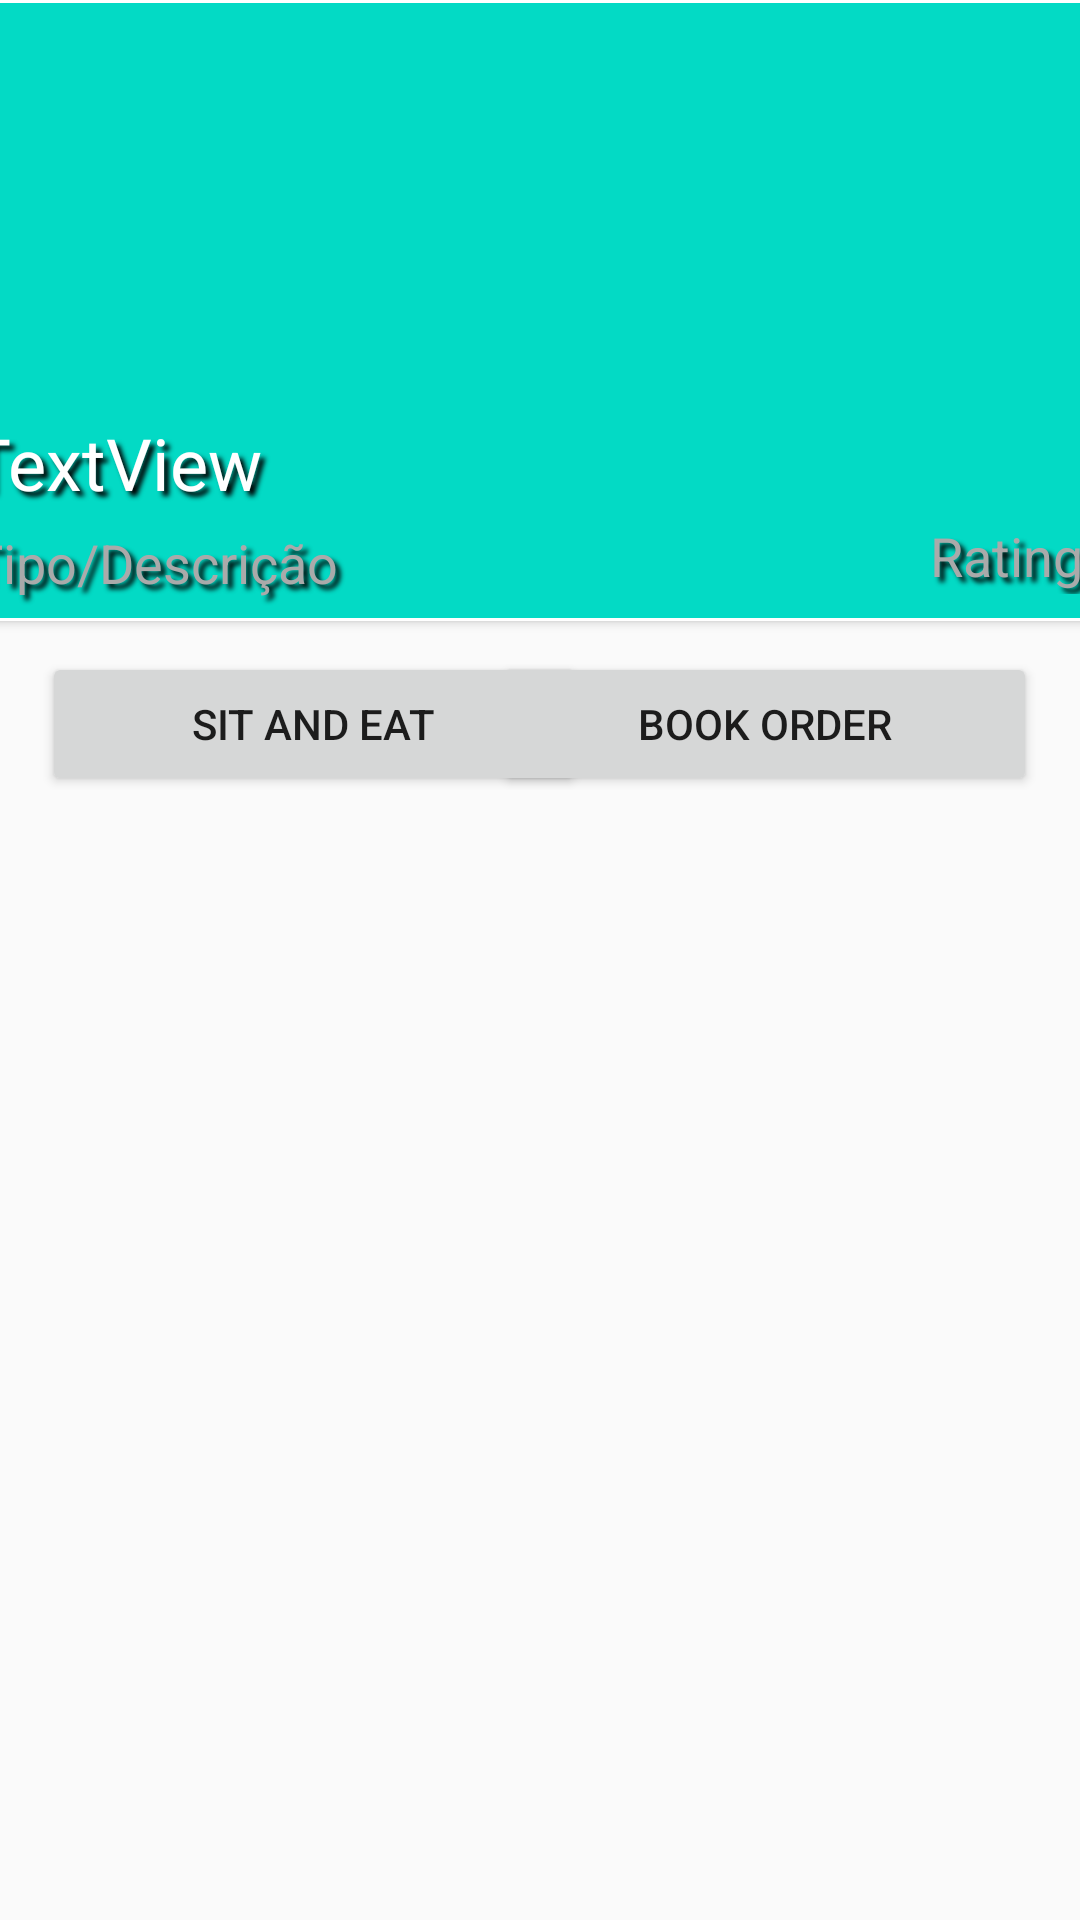

Write the Android layout XML for this screen, with the resource values it uses.
<!-- AndroidManifest.xml: application theme AppTheme -->
<!-- res/layout/restaurant_info_layout.xml -->
<?xml version="1.0" encoding="utf-8"?>
<android.support.constraint.ConstraintLayout
    xmlns:android="http://schemas.android.com/apk/res/android"
    xmlns:app="http://schemas.android.com/apk/res-auto"
    xmlns:tools="http://schemas.android.com/tools"
    android:layout_width="match_parent"
    android:layout_height="wrap_content">

    <android.support.v7.widget.CardView
        android:id="@+id/cardView"
        android:layout_width="411dp"
        android:layout_height="207dp"
        android:elevation="@dimen/cardview_default_elevation"
        app:contentPadding="@dimen/cardview_compat_inset_shadow"
        app:layout_constraintEnd_toEndOf="parent"
        app:layout_constraintHorizontal_bias="0.545"
        app:layout_constraintStart_toStartOf="parent"
        app:layout_constraintTop_toTopOf="parent">


        <android.support.constraint.ConstraintLayout
            android:layout_width="match_parent"
            android:layout_height="match_parent">

            <ImageView
                android:id="@+id/imageView"
                android:layout_width="match_parent"
                android:layout_height="match_parent"
                app:layout_constraintEnd_toEndOf="parent"
                app:layout_constraintHorizontal_bias="0.0"
                app:layout_constraintStart_toStartOf="parent"
                app:layout_constraintTop_toTopOf="parent"
                app:srcCompat="?attr/colorAccent" />

            <TextView
                android:id="@+id/nameTextView"
                android:layout_width="285dp"
                android:layout_height="37dp"
                android:layout_marginStart="8dp"
                android:layout_marginTop="8dp"
                android:layout_marginEnd="8dp"
                android:fontFamily="sans-serif"
                android:gravity="center|start"
                android:shadowColor="@android:color/black"
                android:shadowDx="5"
                android:shadowDy="5"
                android:shadowRadius="4"
                android:text="TextView"
                android:textColor="@android:color/white"
                android:textSize="24sp"
                app:layout_constraintBottom_toBottomOf="@+id/imageView"
                app:layout_constraintEnd_toEndOf="parent"
                app:layout_constraintHorizontal_bias="0.07"
                app:layout_constraintStart_toStartOf="parent"
                app:layout_constraintTop_toTopOf="@+id/imageView"
                app:layout_constraintVertical_bias="0.791"
                tools:text="Restaurant Name" />

            <TextView
                android:id="@+id/descTextView"
                android:layout_width="284dp"
                android:layout_height="28dp"
                android:layout_marginStart="8dp"
                android:layout_marginTop="8dp"
                android:layout_marginEnd="8dp"
                android:layout_marginBottom="8dp"
                android:shadowColor="@android:color/black"
                android:shadowDx="5"
                android:shadowDy="5"
                android:shadowRadius="4"
                android:text="Tipo/Descrição"
                android:textColor="@android:color/darker_gray"
                android:textSize="18sp"
                app:layout_constraintBottom_toBottomOf="@+id/imageView"
                app:layout_constraintEnd_toEndOf="parent"
                app:layout_constraintHorizontal_bias="0.08"
                app:layout_constraintStart_toStartOf="parent"
                app:layout_constraintTop_toBottomOf="@+id/nameTextView" />

            <TextView
                android:id="@+id/ratingTextView"
                android:layout_width="61dp"
                android:layout_height="25dp"
                android:layout_marginTop="8dp"
                android:layout_marginEnd="8dp"
                android:layout_marginBottom="8dp"
                android:gravity="end"
                android:shadowColor="@android:color/black"
                android:shadowDx="5"
                android:shadowDy="5"
                android:shadowRadius="4"
                android:text="Rating"
                android:textAppearance="@style/TextAppearance.AppCompat"
                android:textColor="@android:color/darker_gray"
                android:textSize="18sp"
                app:layout_constraintBottom_toBottomOf="parent"
                app:layout_constraintEnd_toEndOf="@+id/imageView"
                app:layout_constraintHorizontal_bias="0.96"
                app:layout_constraintStart_toStartOf="@+id/imageView"
                app:layout_constraintTop_toTopOf="parent"
                app:layout_constraintVertical_bias="1.0" />

        </android.support.constraint.ConstraintLayout>
    </android.support.v7.widget.CardView>

    <Button
        android:id="@+id/button"
        android:layout_width="181dp"
        android:layout_height="48dp"
        android:layout_marginStart="8dp"
        android:layout_marginTop="8dp"
        android:layout_marginEnd="8dp"
        android:layout_marginBottom="8dp"
        android:text="Sit and Eat"
        app:layout_constraintBottom_toBottomOf="parent"
        app:layout_constraintEnd_toEndOf="parent"
        app:layout_constraintHorizontal_bias="0.037"
        app:layout_constraintStart_toStartOf="parent"
        app:layout_constraintTop_toBottomOf="@+id/cardView"
        app:layout_constraintVertical_bias="0.006" />

    <Button
        android:id="@+id/button2"
        android:layout_width="181dp"
        android:layout_height="48dp"
        android:layout_marginStart="8dp"
        android:layout_marginTop="8dp"
        android:layout_marginEnd="8dp"
        android:layout_marginBottom="8dp"
        android:text="Book Order"
        app:layout_constraintBottom_toBottomOf="parent"
        app:layout_constraintEnd_toEndOf="parent"
        app:layout_constraintHorizontal_bias="0.962"
        app:layout_constraintStart_toStartOf="parent"
        app:layout_constraintTop_toBottomOf="@+id/cardView"
        app:layout_constraintVertical_bias="0.006" />

</android.support.constraint.ConstraintLayout>
<!-- resources referenced by this layout -->
<resources>
  <style name="AppTheme" parent="Theme.AppCompat.Light.DarkActionBar">
          
          <item name="colorPrimary">@color/colorPrimary</item>
          <item name="colorPrimaryDark">@color/colorPrimaryDark</item>
          <item name="colorAccent">@color/colorAccent</item>
      </style>
  <!-- not gathered from this repository: default colours our renderer supplied (Android Studio template values) -->
  <color name="colorPrimary">#FF6200EE</color>
  <color name="colorPrimaryDark">#FF3700B3</color>
  <color name="colorAccent">#FF03DAC5</color>
</resources>
